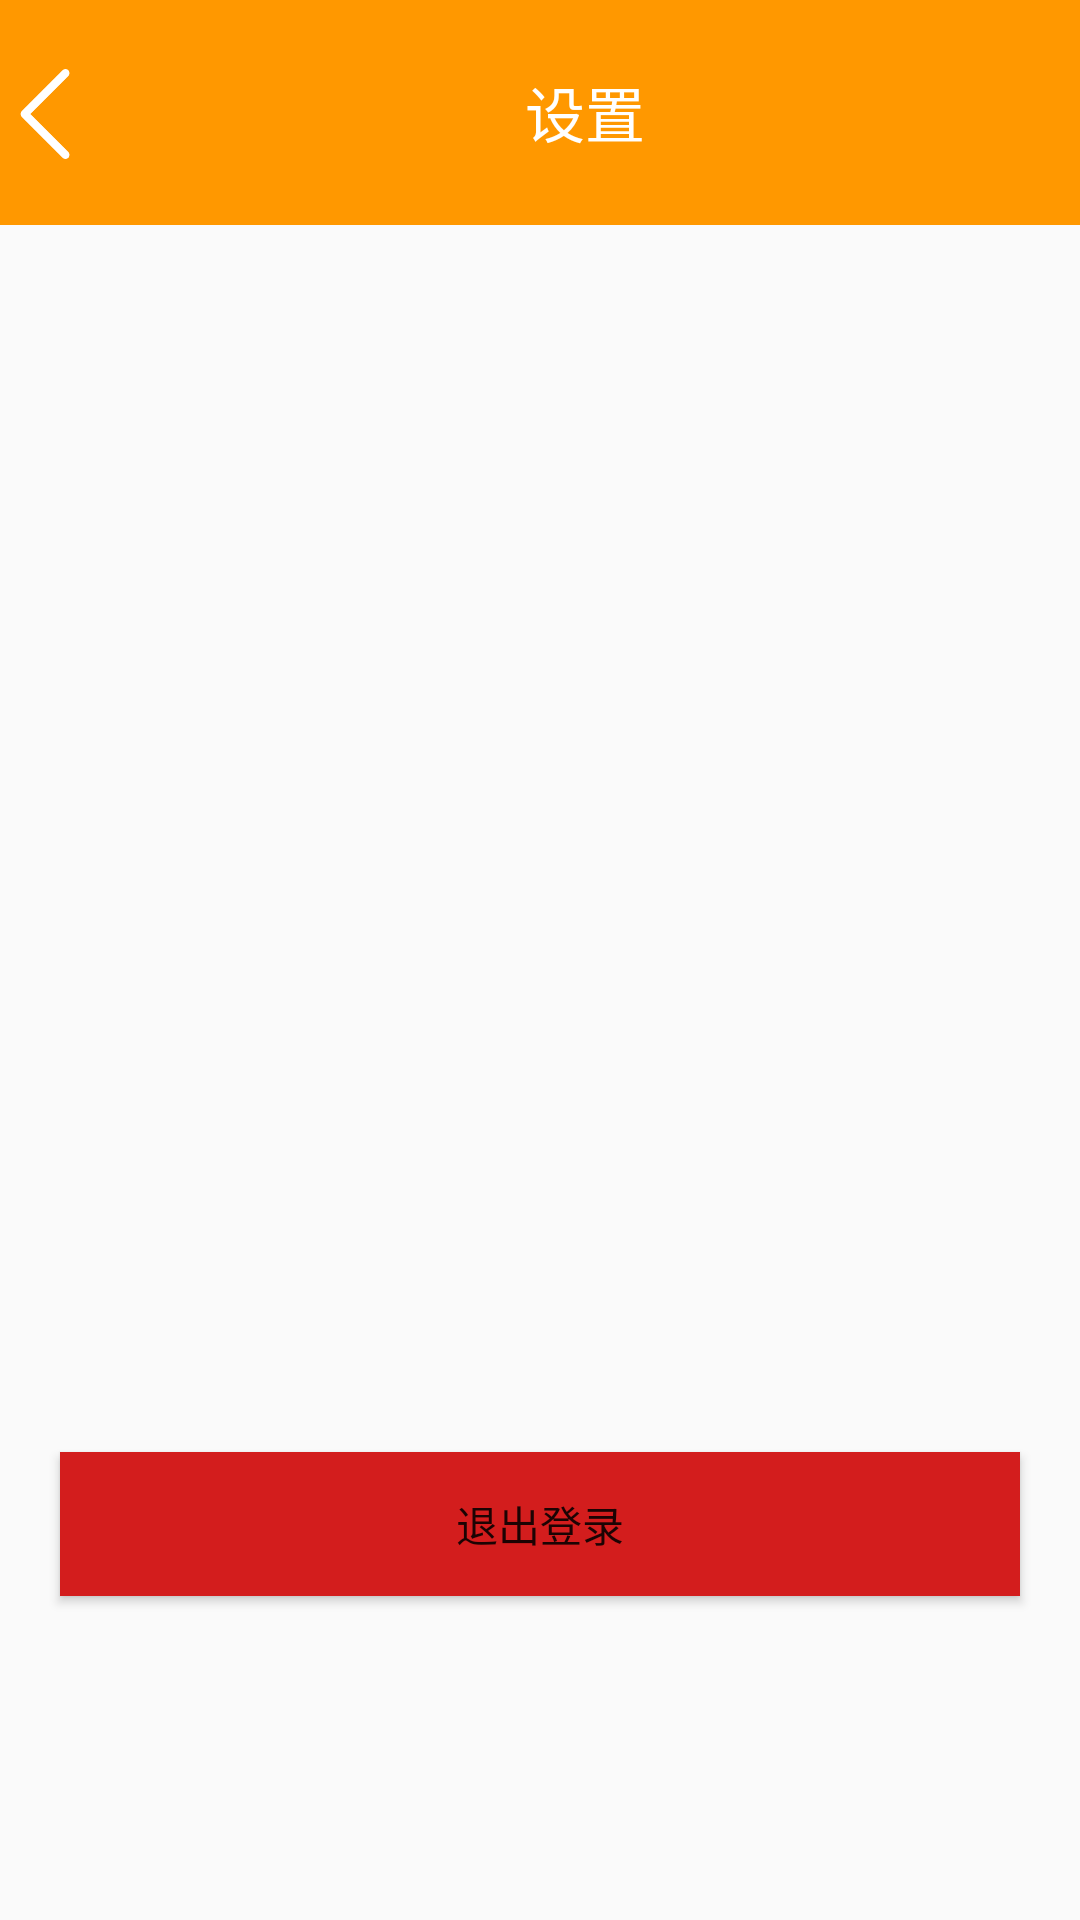

Android layout source for this screen:
<!-- AndroidManifest.xml: application theme AppTheme -->
<!-- res/layout/activity_setting.xml -->
<?xml version="1.0" encoding="utf-8"?>
<androidx.constraintlayout.widget.ConstraintLayout xmlns:android="http://schemas.android.com/apk/res/android"
    xmlns:app="http://schemas.android.com/apk/res-auto"
    xmlns:tools="http://schemas.android.com/tools"
    android:layout_width="match_parent"
    android:layout_height="match_parent"
    tools:context="cn.edu.hdu.SaltyFish.SettingActivity">

    <LinearLayout
        android:id="@+id/linearLayout"
        android:layout_width="match_parent"
        android:layout_height="75dp"
        android:background="#FF9800"
        android:orientation="horizontal"
        app:layout_constraintTop_toTopOf="parent">

        <ImageView
            android:id="@+id/setting_back"
            android:layout_width="30dp"
            android:layout_height="30dp"
            android:layout_marginTop="23dp"
            android:src="@drawable/arrow_back" />

        <TextView
            android:layout_width="0dp"
            android:layout_height="match_parent"
            android:layout_weight="5.49"
            android:gravity="center"
            android:text="设置"
            android:textColor="#FFFFFF"
            android:textSize="20sp" />
    </LinearLayout>

    <Button
        android:id="@+id/bt_out"
        android:layout_width="match_parent"
        android:layout_height="wrap_content"
        android:background="#D31D1D"
        android:layout_marginEnd="20dp"
        android:layout_marginStart="20dp"
        android:layout_marginBottom="108dp"
        android:text="退出登录"
        app:layout_constraintBottom_toBottomOf="parent"
        app:layout_constraintEnd_toEndOf="parent" />

    <androidx.recyclerview.widget.RecyclerView
        android:id="@+id/settings_recycle"
        android:layout_width="match_parent"
        android:layout_height="wrap_content"
        android:layout_marginTop="60dp"
        android:background="#FFF"
        app:layout_constraintTop_toTopOf="parent"
        tools:layout_editor_absoluteX="20dp" />
</androidx.constraintlayout.widget.ConstraintLayout>
<!-- resources referenced by this layout -->
<resources>
  <!-- drawable arrow_back: png bitmap (drawable, 2546 bytes) -->
  <style name="AppTheme" parent="Theme.AppCompat.Light.DarkActionBar">
          
          <item name="colorPrimary">@color/colorPrimary</item>
          <item name="colorPrimaryDark">@color/colorPrimaryDark</item>
          <item name="colorAccent">@color/colorAccent</item>
      </style>
  <color name="colorPrimary">#B3D6D3</color>
  <color name="colorPrimaryDark">#90BFB9</color>
  <color name="colorAccent">#D81B60</color>
</resources>
